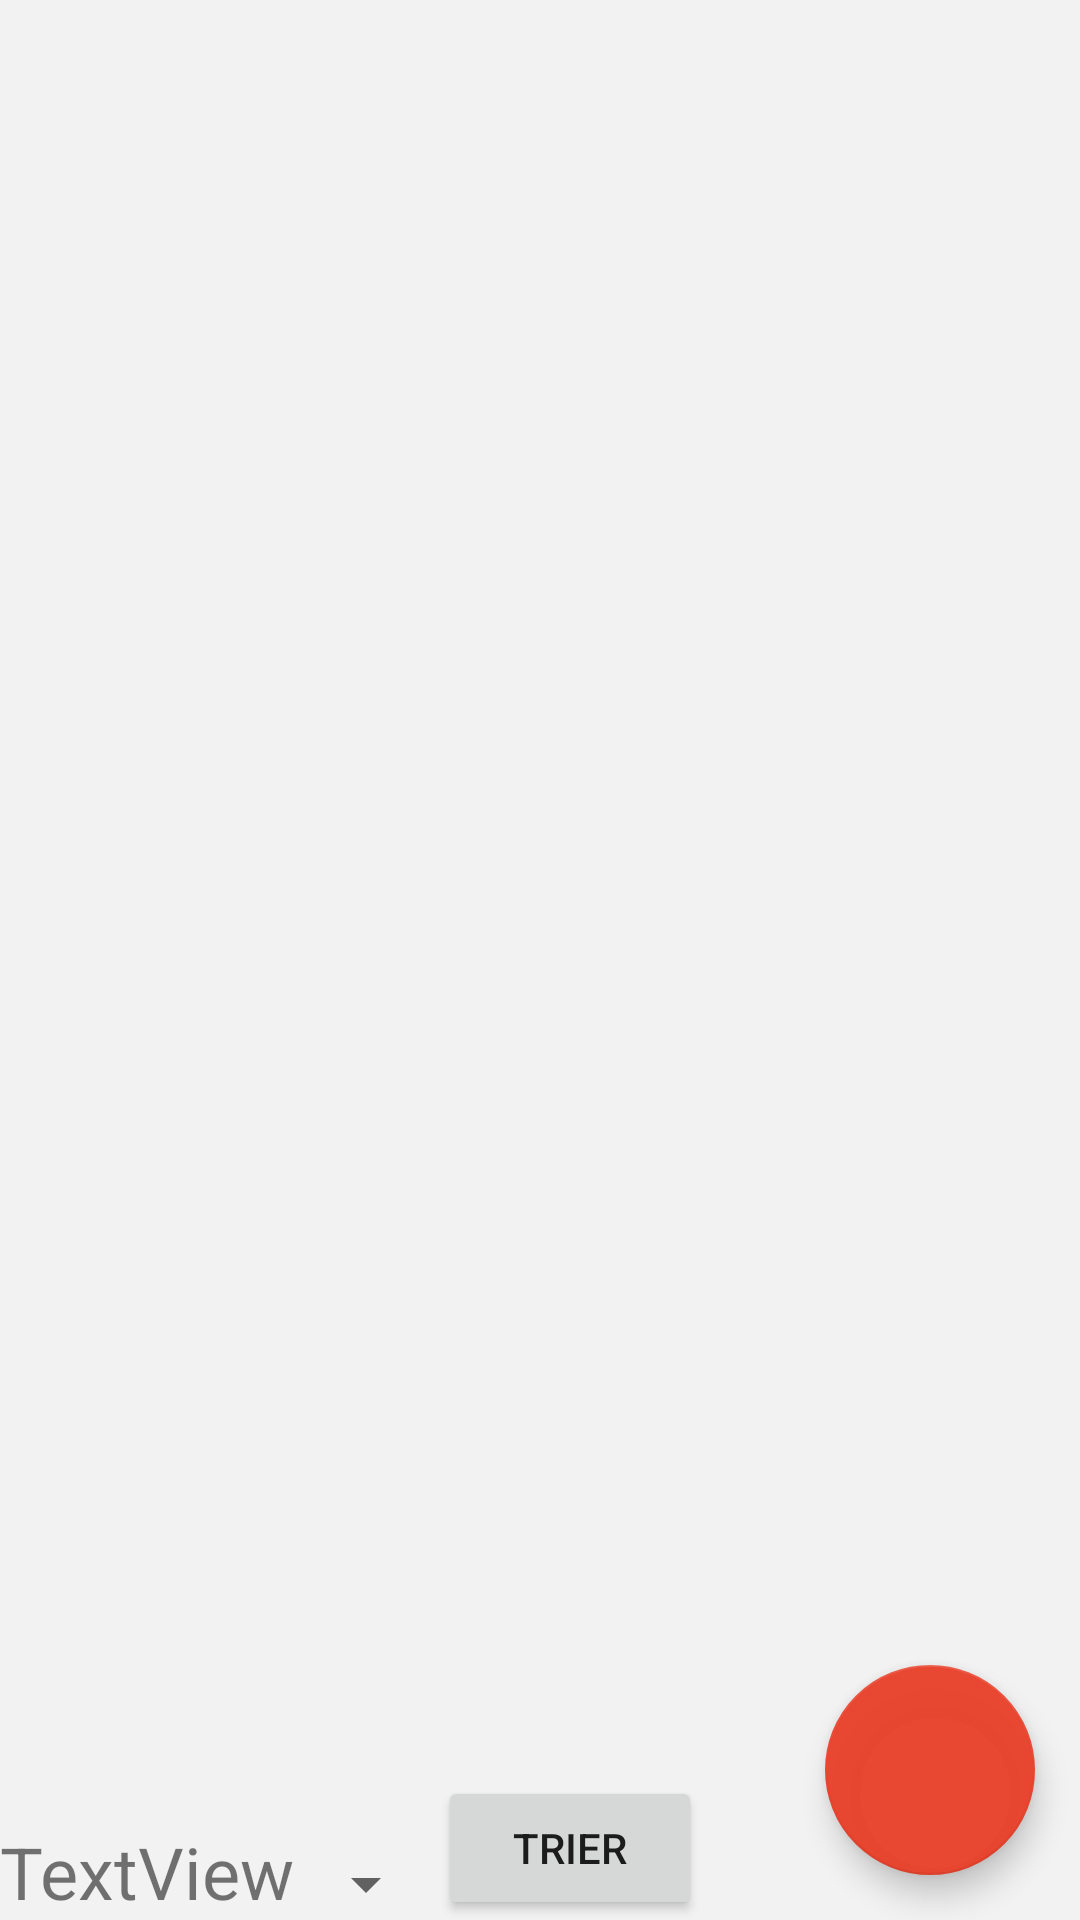

Here is an Android app screen rendered from its layout file. Give the layout XML and the strings, colors and styles it references.
<!-- AndroidManifest.xml: application theme AppTheme -->
<!-- res/layout/activity_main.xml -->
<?xml version="1.0" encoding="utf-8"?>
<androidx.constraintlayout.widget.ConstraintLayout xmlns:android="http://schemas.android.com/apk/res/android"
    xmlns:app="http://schemas.android.com/apk/res-auto"
    xmlns:tools="http://schemas.android.com/tools"
    android:layout_width="match_parent"
    android:layout_height="match_parent"
    tools:context=".ui.MainActivity">

    <androidx.recyclerview.widget.RecyclerView
        android:id="@+id/recyclerView"
        android:layout_width="match_parent"
        android:layout_height="match_parent"
        android:background="#0D000000"/>

    <com.google.android.material.floatingactionbutton.FloatingActionButton
        android:id="@+id/addActivityButton"
        android:layout_width="wrap_content"
        android:layout_height="wrap_content"
        android:layout_marginRight="15dp"
        android:layout_marginBottom="15dp"
        android:src="@drawable/ic_add_button"
        app:tint="@android:color/white"
        app:backgroundTint="#F3E83F29"
        app:fabCustomSize="70dp"
        android:clickable="true"
        app:layout_constraintBottom_toBottomOf="parent"
        app:layout_constraintEnd_toEndOf="parent"
        app:maxImageSize="40dp" />

    <Spinner
        android:id="@+id/spinnerSelectRoom"
        android:layout_width="wrap_content"
        android:layout_height="wrap_content"
        app:layout_constraintBottom_toBottomOf="parent"
        app:layout_constraintStart_toEndOf="@id/textViewSelectDate" />

    <Button
        android:id="@+id/buttonTri"
        android:layout_width="wrap_content"
        android:layout_height="wrap_content"
        android:text="trier"
        app:layout_constraintBottom_toBottomOf="parent"
        app:layout_constraintStart_toEndOf="@+id/spinnerSelectRoom" />

    <TextView
        android:id="@+id/textViewSelectDate"
        android:layout_width="wrap_content"
        android:layout_height="wrap_content"
        android:text="TextView"
        android:textSize="24dp"
        app:layout_constraintBottom_toBottomOf="parent"
        app:layout_constraintStart_toStartOf="parent" />

</androidx.constraintlayout.widget.ConstraintLayout>
<!-- resources referenced by this layout -->
<resources>
  <style parent="Theme.MaterialComponents.Light.DarkActionBar" name="AppTheme">
      
      <item name="colorPrimary">@color/colorPrimary</item>
      <item name="colorPrimaryDark">@color/colorPrimaryDark</item>
      <item name="colorAccent">@color/colorAccent</item>
  </style>
  <color name="colorPrimary">#008577</color>
  <color name="colorPrimaryDark">#00574B</color>
  <color name="colorAccent">#80000000</color>
</resources>
